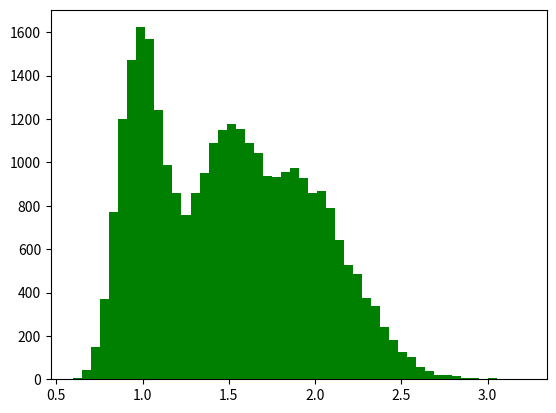

This chart was generated by the following Python code: (Note: this script raises an exception after producing the figure.)
from __future__ import division

import matplotlib.pyplot as plt
import numpy as np
import scipy.special as sps

shape = 60

scale = 1 / shape

s1 = np.random.gamma(shape, scale, 10**4)


shape = 60
scale = 1.5 / shape
s2 = np.random.gamma(shape, scale, 10**4)

shape = 60
scale = 2 / shape
s3 = np.random.gamma(shape, scale, 10**4)

s = np.concatenate( (s1, s2, s3 ) )

np.random.shuffle( s )

plt.close('all')

count, bins, ignored = plt.hist(s, 50, normed=True, alpha=0.6, color='g')

#y = bins**(shape-1)*(np.exp(-bins/scale) /
#                     (sps.gamma(shape)*scale**shape))
#plt.plot( bins , y , linewidth=2 , color='k')
#plt.xlabel(r'$\tau$' , fontsize=20)
#plt.ylabel(r'$f(\tau)$' , fontsize=20)

plt.savefig('erlang.png' , dpi=400)